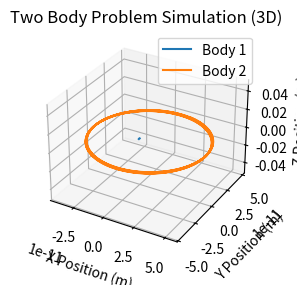
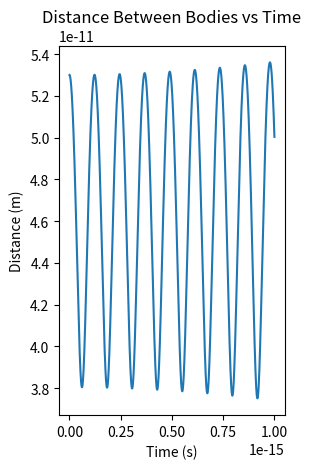
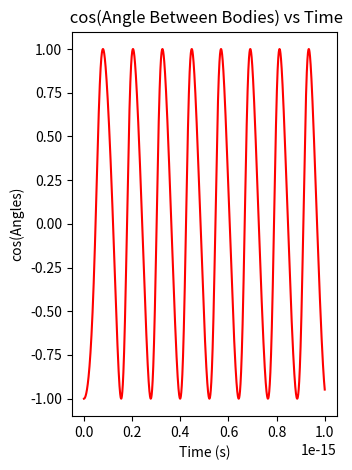
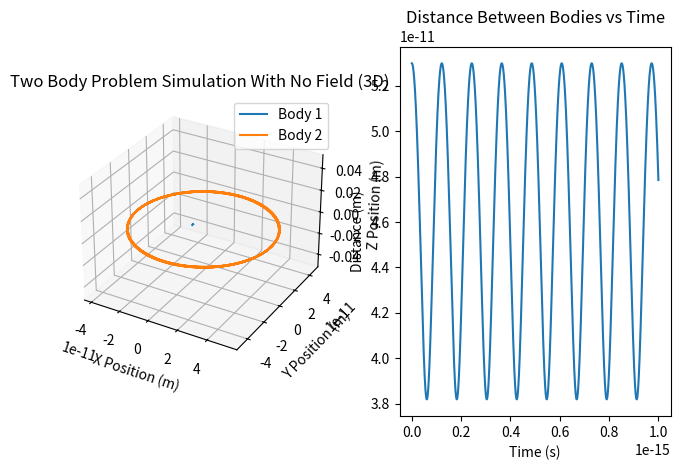

These figures' Python source, in order:
import numpy as np
import matplotlib.pyplot as plt
from mpl_toolkits.mplot3d import Axes3D


def gravitational_force(m1, m2, r):
    G = 8.987551788e9  # Gravitational constant (--> 1/4 pi e_0)
    return G * m1 * m2 / r ** 2


def rk4_step(func, t, y, dt):
    k1 = func(t, y)
    k2 = func(t + 0.5 * dt, y + 0.5 * dt * np.array(k1))
    k3 = func(t + 0.5 * dt, y + 0.5 * dt * np.array(k2))
    k4 = func(t + dt, y + dt * np.array(k3))
    return y + (dt / 6.0) * (np.array(k1) + 2 * np.array(k2) + 2 * np.array(k3) + np.array(k4))


def two_body_equations(t, state):
    x1, y1, z1, vx1, vy1, vz1, x2, y2, z2, vx2, vy2, vz2 = state

    # Calculate distance between the two bodies
    r = np.sqrt((x2 - x1) ** 2 + (y2 - y1) ** 2 + (z2 - z1) ** 2)

    # Calculate gravitational force magnitude
    force_magnitude = gravitational_force(m1, m2, r)

    # Calculate gravitational force components
    force_x = force_magnitude * (x2 - x1) / r
    force_y = force_magnitude * (y2 - y1) / r
    force_z = force_magnitude * (z2 - z1) / r
    ext_force_x = 1e-10  # q E for E = 6.2 N/C
    ext_force_y = 0
    ext_force_z = 0
    # Accelerations
    M1 = 1.67262192e-27  # proton mass
    M2 = 9.1093837e-31  # electron mass
    ax1 = (force_x / M1) + ext_force_x / M1
    ay1 = (force_y / M1) + ext_force_y / M1
    az1 = (force_z / M1) + ext_force_z / M1
    ax2 = (force_x / M2) + ext_force_x / M2  # -(force_x / M2) - ext_force_x/M2
    ay2 = (force_y / M2) + ext_force_y / M2  # -(force_y / M2) - ext_force_y/M2
    az2 = (force_z / M2) + ext_force_z / M2  # -(force_z / M2) - ext_force_z/M2

    return [vx1, vy1, vz1, ax1, ay1, az1, vx2, vy2, vz2, ax2, ay2, az2]


def simulate_two_body(m1, m2, r_initial, v_initial, num_steps, dt):
    state = [0, 0, 0, 0, 0, 0, r_initial, 0, 0, 0, v_initial, 0]  # Initial state

    positions = np.zeros((num_steps, 2, 3))  # Array to store positions of both bodies
    distances = np.zeros(num_steps)  # Array to store distances between the bodies
    angles = np.zeros(num_steps)

    for step in range(num_steps):
        t = step * dt
        state = rk4_step(two_body_equations, t, state, dt)
        positions[step] = np.array([[state[0], state[1], state[2]], [state[6], state[7], state[8]]])
        distances[step] = np.linalg.norm(positions[step, 1] - positions[step, 0])
        angles[step] = np.dot(positions[step, 1], positions[step, 0]) / (
                    np.linalg.norm(positions[step, 1]) * np.linalg.norm(positions[step, 0]))  # cosine
    return positions, distances, angles

def two_body_equations_i(t, state):
    xi1, yi1, zi1, vxi1, vyi1, vzi1, xi2, yi2, zi2, vxi2, vyi2, vzi2 = state

    # Calculate distance between the two bodies
    r_i = np.sqrt((xi2 - xi1)**2 + (yi2 - yi1)**2 + (zi2 - zi1)**2)

    # Calculate gravitational force magnitude
    force_magnitude = gravitational_force(m1, m2, r_i)

    # Calculate gravitational force components
    force_x = force_magnitude * (xi2 - xi1) / r_i
    force_y = force_magnitude * (yi2 - yi1) / r_i
    force_z = force_magnitude * (zi2 - zi1) / r_i
    ext_force_x = 0 #1e-18 # q E for E = 6.2 N/C
    ext_force_y = 0
    ext_force_z = 0
    # Accelerations
    M1 = 1.67262192e-27 # proton mass
    M2 = 9.1093837e-31 #electron mass
    axi1 = (force_x / M1) + ext_force_x/M1
    ayi1 = (force_y / M1) + ext_force_y/M1
    azi1 = (force_z / M1) + ext_force_z/M1
    axi2 = (force_x / M2) + ext_force_x/M2 #-(force_x / M2) - ext_force_x/M2
    ayi2 = (force_y / M2) + ext_force_y/M2 #-(force_y / M2) - ext_force_y/M2
    azi2 = (force_z / M2) + ext_force_z/M2 #-(force_z / M2) - ext_force_z/M2

    return [vxi1, vyi1, vzi1, axi1, ayi1, azi1, vxi2, vyi2, vzi2, axi2, ayi2, azi2]

def simulate_two_body_i(m1, m2, r_initial, v_initial, num_steps, dt):
    state = [0, 0, 0, 0, 0, 0, r_initial, 0, 0, 0, v_initial, 0]  # Initial state

    positions = np.zeros((num_steps, 2, 3))  # Array to store positions of both bodies
    distances = np.zeros(num_steps)  # Array to store distances between the bodies

    for step in range(num_steps):
        t = step * dt
        state = rk4_step(two_body_equations_i, t, state, dt)
        positions[step] = np.array([[state[0], state[1], state[2]], [state[6], state[7], state[8]]])
        distances[step] = np.linalg.norm(positions[step, 1] - positions[step, 0])

    return positions, distances



# Parameters
m1 = 1.60217663 * 1e-19  # Mass of body 1 (e.g., Earth) in kg --> proton charge
m2 = -1.60217663 * 1e-19  # Mass of body 2 (e.g., Moon) in kg  --> electron charge
r_initial = 5.3e-11  # Initial distance between the bodies in meters --> bohr radius
v_initial = 2e6  # 2e6 # Initial velocity of body 2 in m/s
num_steps = 10000  # Number of time steps
dt = 10e-20  # Time step size in seconds

# Simulate two-body system
positions, distances, angles = simulate_two_body(m1, m2, r_initial, v_initial, num_steps, dt)
positions_i, distances_i = simulate_two_body_i(m1, m2, r_initial, v_initial, num_steps, dt)


# Plot positions in 3D
fig = plt.figure()
ax = fig.add_subplot(121, projection='3d')
ax.plot(positions[:, 0, 0], positions[:, 0, 1], positions[:, 0, 2], label='Body 1')
ax.plot(positions[:, 1, 0], positions[:, 1, 1], positions[:, 1, 2], label='Body 2')
ax.set_xlabel('X Position (m)')
ax.set_ylabel('Y Position (m)')
ax.set_zlabel('Z Position (m)')
ax.set_title('Two Body Problem Simulation (3D)')
ax.legend()

# Plot distance versus time
fig3 = plt.figure()
ax = fig3.add_subplot(122)
plt.plot(np.arange(num_steps) * dt, distances)
ax.set_xlabel('Time (s)')
ax.set_ylabel('Distance (m)')
ax.set_title('Distance Between Bodies vs Time')

# Plot angles
fig2 = plt.figure()
ax = fig2.add_subplot(122)
ax.plot(np.arange(num_steps) * dt, angles, color="red")
ax.set_xlabel('Time (s)')
ax.set_ylabel('cos(Angles)')
ax.set_title(' cos(Angle Between Bodies) vs Time')

# plt.plot(np.arange(num_steps) * dt, angles)
# plt.xlabel('Time (s)')
# plt.ylabel('Angles')
# plt.title(' cos (Angle Between Bodies) vs Time')

plt.tight_layout()
plt.show()

# Plot positions in 3D
fig = plt.figure()
ax = fig.add_subplot(121, projection='3d')
ax.plot(positions_i[:, 0, 0], positions_i[:, 0, 1], positions_i[:, 0, 2], label='Body 1')
ax.plot(positions_i[:, 1, 0], positions_i[:, 1, 1], positions_i[:, 1, 2], label='Body 2')
ax.set_xlabel('X Position (m)')
ax.set_ylabel('Y Position (m)')
ax.set_zlabel('Z Position (m)')
ax.set_title('Two Body Problem Simulation With No Field (3D)')
ax.legend()

# Plot distance versus time
plt.subplot(122)
plt.plot(np.arange(num_steps) * dt, distances_i)
plt.xlabel('Time (s)')
plt.ylabel('Distance (m)')
plt.title('Distance Between Bodies vs Time')

plt.tight_layout()
plt.show()

#print(positions) #ignore
#print(positions_i[0][0]) #ignore


diff_positions =[]
for i in range(len(positions)):
    diff_positions.append([[positions[i][0][0]-positions_i[i][0][0],positions[i][0][1]-positions_i[i][0][1],positions[i][0][2]-positions_i[i][0][2]],[positions[i][1][0]-positions_i[i][1][0],positions[i][1][1]-positions_i[i][1][1],positions[i][1][2]-positions_i[i][1][2]]])

#print(diff_positions[0],diff_positions[1]) #ignore
